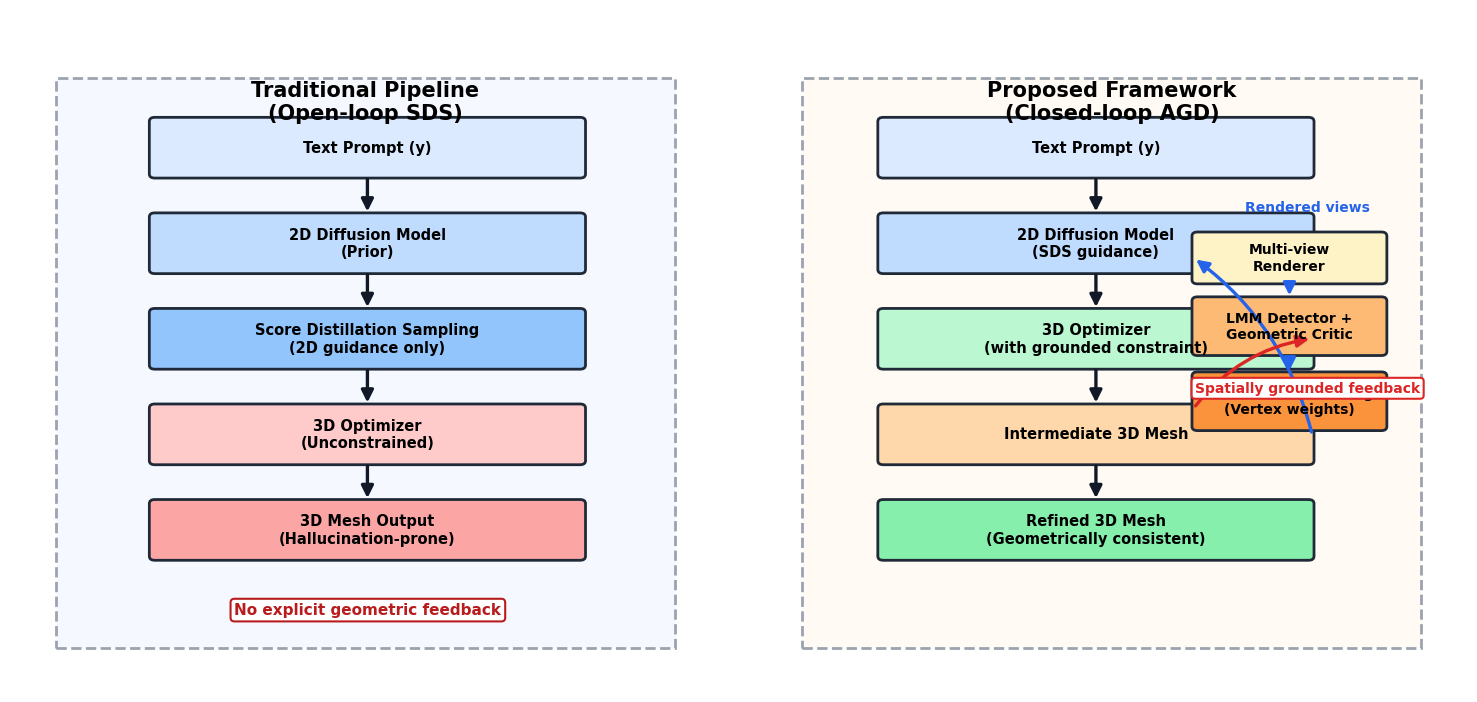
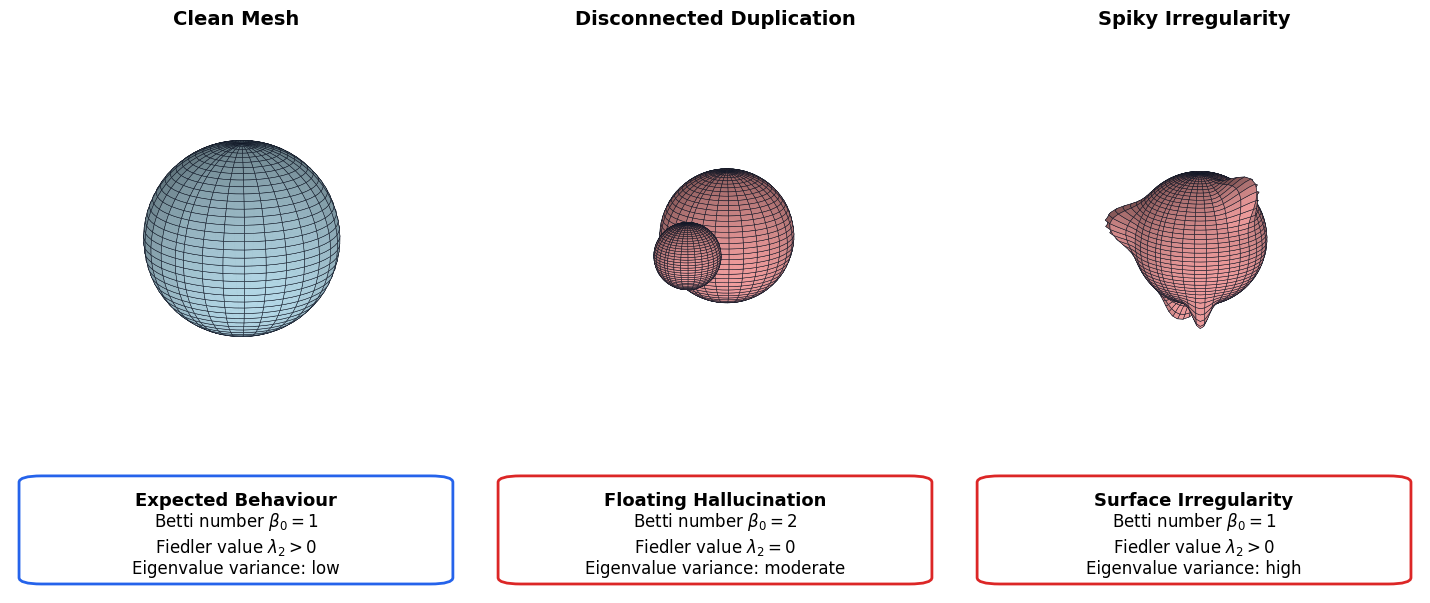
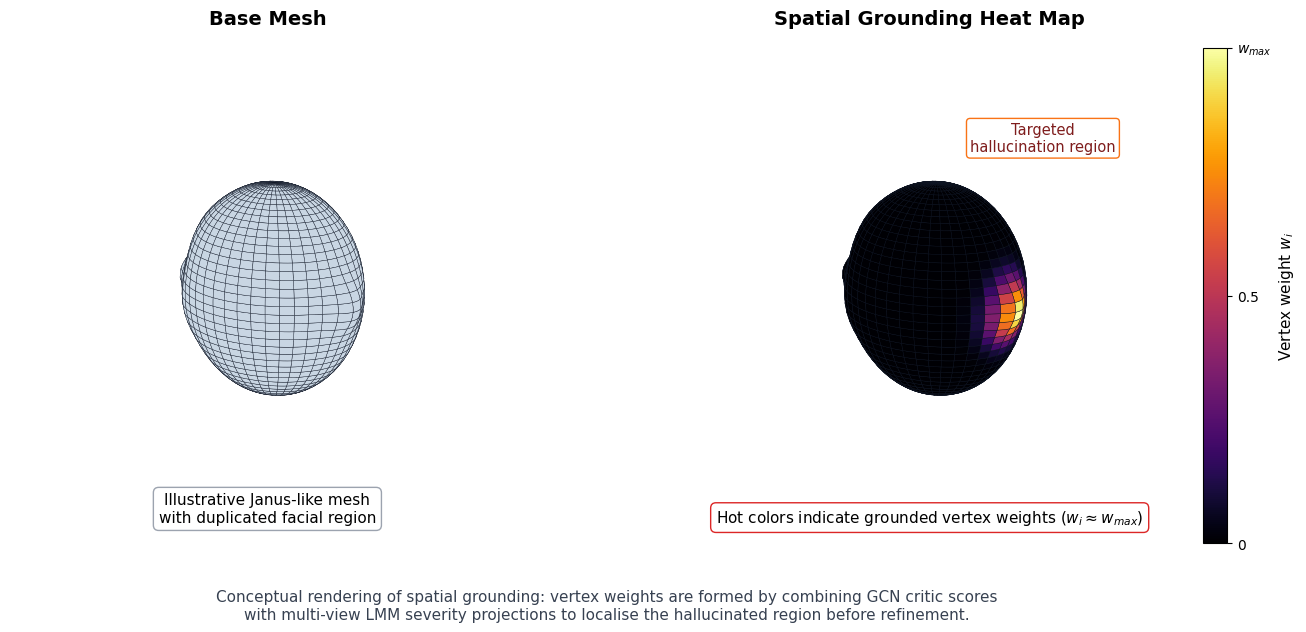

Recreate these plots in Python, in order.
import numpy as np
import matplotlib.pyplot as plt
from matplotlib.patches import FancyArrowPatch, FancyBboxPatch, Rectangle
from matplotlib import cm
from matplotlib.colors import Normalize


plt.rcParams.update(
    {
        "font.family": "DejaVu Sans",
        "axes.titlesize": 14,
        "figure.titlesize": 18,
    }
)


def generate_sphere(radius=1.0, center=(0.0, 0.0, 0.0), nu=60, nv=40):
    """Create a smooth sphere surface."""
    u = np.linspace(0, 2 * np.pi, nu)
    v = np.linspace(0, np.pi, nv)
    uu, vv = np.meshgrid(u, v)
    cx, cy, cz = center
    x = radius * np.cos(uu) * np.sin(vv) + cx
    y = radius * np.sin(uu) * np.sin(vv) + cy
    z = radius * np.cos(vv) + cz
    return x, y, z


def generate_spiky_sphere(radius=1.0, nu=72, nv=48):
    """Create a sphere with controlled radial spikes to mimic spectral irregularity."""
    u = np.linspace(0, 2 * np.pi, nu)
    v = np.linspace(0, np.pi, nv)
    uu, vv = np.meshgrid(u, v)

    radial = np.full_like(uu, radius, dtype=float)
    centers = [
        (0.45 * np.pi, 0.25 * np.pi, 0.55),
        (1.10 * np.pi, 0.70 * np.pi, 0.40),
        (1.65 * np.pi, 0.45 * np.pi, 0.45),
        (0.20 * np.pi, 0.85 * np.pi, 0.35),
        (1.75 * np.pi, 0.92 * np.pi, 0.30),
    ]
    sigma = 0.07
    for cu, cv, amp in centers:
        radial += amp * np.exp(-(((uu - cu) ** 2) + ((vv - cv) ** 2)) / sigma)

    x = radial * np.cos(uu) * np.sin(vv)
    y = radial * np.sin(uu) * np.sin(vv)
    z = radial * np.cos(vv)
    return x, y, z


def wrapped_angle_diff(a, b):
    diff = np.abs(a - b)
    return np.minimum(diff, 2 * np.pi - diff)


def angular_gaussian(uu, vv, u0, v0, sigma_u=0.16, sigma_v=0.16):
    du = wrapped_angle_diff(uu, u0)
    dv = np.abs(vv - v0)
    return np.exp(-0.5 * ((du / sigma_u) ** 2 + (dv / sigma_v) ** 2))


def generate_janus_mesh(nu=120, nv=80):
    """Create an illustrative head-like mesh with a duplicated facial bump."""
    u = np.linspace(0, 2 * np.pi, nu)
    v = np.linspace(0, np.pi, nv)
    uu, vv = np.meshgrid(u, v)

    front_face = angular_gaussian(uu, vv, 0.08, np.pi / 2, sigma_u=0.16, sigma_v=0.14)
    janus_face = angular_gaussian(uu, vv, np.pi - 0.10, np.pi / 2, sigma_u=0.19, sigma_v=0.16)
    cheek = angular_gaussian(uu, vv, 0.45, np.pi / 2 + 0.22, sigma_u=0.25, sigma_v=0.20)
    forehead = angular_gaussian(uu, vv, 0.05, np.pi / 2 - 0.55, sigma_u=0.30, sigma_v=0.25)

    radial = 1.0 + 0.18 * front_face + 0.14 * janus_face + 0.05 * cheek + 0.04 * forehead
    x = 0.96 * radial * np.cos(uu) * np.sin(vv)
    y = 0.82 * radial * np.sin(uu) * np.sin(vv)
    z = 1.10 * radial * np.cos(vv)

    lmm_projection = angular_gaussian(uu, vv, np.pi - 0.10, np.pi / 2, sigma_u=0.24, sigma_v=0.22)
    gcn_critic = 0.65 * janus_face + 0.25 * angular_gaussian(
        uu, vv, np.pi - 0.28, np.pi / 2 + 0.08, sigma_u=0.22, sigma_v=0.18
    )
    weights = 0.55 * lmm_projection + 0.45 * gcn_critic
    weights = weights / np.max(weights)
    return x, y, z, weights


def style_3d_axis(ax, elev=20, azim=35, lim=1.85):
    ax.view_init(elev=elev, azim=azim)
    ax.set_box_aspect((1, 1, 1))
    ax.set_xlim(-lim, lim)
    ax.set_ylim(-lim, lim)
    ax.set_zlim(-lim, lim)
    ax.set_axis_off()


def add_metric_box(ax, heading, lines, edge_color):
    ax.axis("off")
    box = FancyBboxPatch(
        (0.05, 0.10),
        0.90,
        0.78,
        boxstyle="round,pad=0.03,rounding_size=0.05",
        facecolor="white",
        edgecolor=edge_color,
        linewidth=2,
    )
    ax.add_patch(box)
    ax.text(0.5, 0.72, heading, ha="center", va="center", fontsize=13, fontweight="bold")
    ax.text(0.5, 0.38, "\n".join(lines), ha="center", va="center", fontsize=12)


def draw_box(ax, x, y, w, h, text, facecolor, edgecolor="#1f2937", fontsize=10.5):
    box = FancyBboxPatch(
        (x, y),
        w,
        h,
        boxstyle="round,pad=0.02,rounding_size=0.06",
        facecolor=facecolor,
        edgecolor=edgecolor,
        linewidth=2,
    )
    ax.add_patch(box)
    ax.text(x + w / 2, y + h / 2, text, ha="center", va="center", fontsize=fontsize, fontweight="bold")


def draw_arrow(ax, start, end, color="#111827", lw=2.4, style="-|>", connection="arc3,rad=0.0"):
    arrow = FancyArrowPatch(
        start,
        end,
        arrowstyle=style,
        linewidth=lw,
        color=color,
        connectionstyle=connection,
        mutation_scale=18,
    )
    ax.add_patch(arrow)


def add_label(ax, x, y, text, color="#111827", fontsize=10, bbox=False):
    kwargs = {}
    if bbox:
        kwargs["bbox"] = dict(boxstyle="round,pad=0.25", facecolor="white", edgecolor=color, linewidth=1.5)
    ax.text(x, y, text, ha="center", va="center", color=color, fontsize=fontsize, fontweight="bold", **kwargs)


def create_geometry_grid():
    fig = plt.figure(figsize=(15, 6.4))
    grid = fig.add_gridspec(2, 3, height_ratios=[4.0, 1.20], wspace=0.06, hspace=0.02)

    # Panel 1: clean sphere
    ax1 = fig.add_subplot(grid[0, 0], projection="3d")
    x, y, z = generate_sphere()
    ax1.plot_surface(x, y, z, color="#b7dceb", edgecolor="#111827", linewidth=0.35, alpha=0.96, shade=True)
    ax1.set_title("Clean Mesh", fontweight="bold", pad=4)
    style_3d_axis(ax1, elev=18, azim=35, lim=1.3)

    # Panel 2: disconnected duplicate component
    ax2 = fig.add_subplot(grid[0, 1], projection="3d")
    x_big, y_big, z_big = generate_sphere(radius=0.95, center=(-0.15, 0.0, 0.0))
    x_small, y_small, z_small = generate_sphere(radius=0.46, center=(1.15, 0.25, 0.10))
    ax2.plot_surface(x_big, y_big, z_big, color="#f5a0a0", edgecolor="#111827", linewidth=0.35, alpha=0.96, shade=True)
    ax2.plot_surface(x_small, y_small, z_small, color="#f5a0a0", edgecolor="#111827", linewidth=0.35, alpha=0.96, shade=True)
    ax2.set_title("Disconnected Duplication", fontweight="bold", pad=4)
    style_3d_axis(ax2, elev=18, azim=35, lim=1.8)

    # Panel 3: spiky geometry
    ax3 = fig.add_subplot(grid[0, 2], projection="3d")
    x_spike, y_spike, z_spike = generate_spiky_sphere()
    ax3.plot_surface(x_spike, y_spike, z_spike, color="#f5a0a0", edgecolor="#111827", linewidth=0.35, alpha=0.96, shade=True)
    ax3.set_title("Spiky Irregularity", fontweight="bold", pad=4)
    style_3d_axis(ax3, elev=18, azim=35, lim=1.9)

    # Metrics row
    box1 = fig.add_subplot(grid[1, 0])
    add_metric_box(
        box1,
        "Expected Behaviour",
        [r"Betti number $\beta_0 = 1$", r"Fiedler value $\lambda_2 > 0$", r"Eigenvalue variance: low"],
        edge_color="#2563eb",
    )

    box2 = fig.add_subplot(grid[1, 1])
    add_metric_box(
        box2,
        "Floating Hallucination",
        [r"Betti number $\beta_0 = 2$", r"Fiedler value $\lambda_2 = 0$", r"Eigenvalue variance: moderate"],
        edge_color="#dc2626",
    )

    box3 = fig.add_subplot(grid[1, 2])
    add_metric_box(
        box3,
        "Surface Irregularity",
        [r"Betti number $\beta_0 = 1$", r"Fiedler value $\lambda_2 > 0$", r"Eigenvalue variance: high"],
        edge_color="#dc2626",
    )

    fig.subplots_adjust(left=0.03, right=0.97, top=0.94, bottom=0.06)
    fig.savefig("Figure_3_2_Geometry_Grid.png", dpi=300, bbox_inches="tight")
    fig.savefig("Figure_3_2_Geometry_Grid.svg", bbox_inches="tight")
    plt.close(fig)


def create_block_diagram():
    fig, ax = plt.subplots(figsize=(15.5, 7.5))
    ax.set_xlim(0, 16)
    ax.set_ylim(0, 10)
    ax.axis("off")

    # Background panels
    left_panel = Rectangle((0.5, 0.65), 6.8, 8.35, facecolor="#f5f9ff", edgecolor="#9ca3af", linestyle="--", linewidth=2)
    right_panel = Rectangle((8.7, 0.65), 6.8, 8.35, facecolor="#fffaf3", edgecolor="#9ca3af", linestyle="--", linewidth=2)
    ax.add_patch(left_panel)
    ax.add_patch(right_panel)
    ax.text(3.9, 8.65, "Traditional Pipeline\n(Open-loop SDS)", ha="center", va="center", fontsize=15, fontweight="bold")
    ax.text(12.1, 8.65, "Proposed Framework\n(Closed-loop AGD)", ha="center", va="center", fontsize=15, fontweight="bold")

    # Left column boxes
    left_x, box_w, box_h = 1.55, 4.75, 0.85
    ys = [7.55, 6.15, 4.75, 3.35, 1.95]
    draw_box(ax, left_x, ys[0], box_w, box_h, "Text Prompt (y)", "#dbeafe")
    draw_box(ax, left_x, ys[1], box_w, box_h, "2D Diffusion Model\n(Prior)", "#bfdbfe")
    draw_box(ax, left_x, ys[2], box_w, box_h, "Score Distillation Sampling\n(2D guidance only)", "#93c5fd")
    draw_box(ax, left_x, ys[3], box_w, box_h, "3D Optimizer\n(Unconstrained)", "#fecaca")
    draw_box(ax, left_x, ys[4], box_w, box_h, "3D Mesh Output\n(Hallucination-prone)", "#fca5a5")
    for y0, y1 in zip(ys[:-1], ys[1:]):
        draw_arrow(ax, (left_x + box_w / 2, y0), (left_x + box_w / 2, y1 + box_h))
    add_label(ax, 3.93, 1.2, "No explicit geometric feedback", color="#b91c1c", fontsize=11, bbox=True)

    # Right column core flow
    right_x = 9.55
    draw_box(ax, right_x, 7.55, box_w, box_h, "Text Prompt (y)", "#dbeafe")
    draw_box(ax, right_x, 6.15, box_w, box_h, "2D Diffusion Model\n(SDS guidance)", "#bfdbfe")
    draw_box(ax, right_x, 4.75, box_w, box_h, "3D Optimizer\n(with grounded constraint)", "#bbf7d0")
    draw_box(ax, right_x, 3.35, box_w, box_h, "Intermediate 3D Mesh", "#fed7aa")
    draw_box(ax, right_x, 1.95, box_w, box_h, "Refined 3D Mesh\n(Geometrically consistent)", "#86efac")
    for y0, y1 in [(7.55, 6.15), (6.15, 4.75), (4.75, 3.35), (3.35, 1.95)]:
        draw_arrow(ax, (right_x + box_w / 2, y0), (right_x + box_w / 2, y1 + box_h))

    # Side feedback loop
    aux_x, aux_w = 13.0, 2.1
    draw_box(ax, aux_x, 6.00, aux_w, 0.72, "Multi-view\nRenderer", "#fef3c7", fontsize=10)
    draw_box(ax, aux_x, 4.95, aux_w, 0.82, "LMM Detector +\nGeometric Critic", "#fdba74", fontsize=10)
    draw_box(ax, aux_x, 3.85, aux_w, 0.82, "Geometric Grounding\n(Vertex weights)", "#fb923c", fontsize=10)

    draw_arrow(ax, (right_x + box_w, 3.77), (aux_x, 6.36), color="#2563eb", connection="arc3,rad=0.18")
    draw_arrow(ax, (aux_x + aux_w / 2, 5.99), (aux_x + aux_w / 2, 5.77), color="#2563eb")
    draw_arrow(ax, (aux_x + aux_w / 2, 4.95), (aux_x + aux_w / 2, 4.67), color="#2563eb")
    draw_arrow(ax, (aux_x, 4.16), (right_x + box_w, 5.18), color="#dc2626", connection="arc3,rad=-0.20")

    add_label(ax, 14.25, 7.1, "Rendered views", color="#2563eb", fontsize=10)
    add_label(ax, 14.25, 4.45, "Spatially grounded feedback", color="#dc2626", fontsize=10, bbox=True)

    fig.subplots_adjust(left=0.03, right=0.97, top=0.96, bottom=0.05)
    fig.savefig("Figure_3_1_Block_Diagram.png", dpi=300, bbox_inches="tight")
    fig.savefig("Figure_3_1_Block_Diagram.svg", bbox_inches="tight")
    plt.close(fig)


def create_spatial_grounding_figure():
    fig = plt.figure(figsize=(13.8, 6.6))
    grid = fig.add_gridspec(1, 2, wspace=0.05)

    ax1 = fig.add_subplot(grid[0, 0], projection="3d")
    ax2 = fig.add_subplot(grid[0, 1], projection="3d")

    x, y, z, weights = generate_janus_mesh()

    neutral = np.empty(weights.shape + (4,))
    neutral[:] = np.array([0.79, 0.84, 0.89, 1.0])
    heat_colors = cm.inferno(weights)

    ax1.plot_surface(x, y, z, facecolors=neutral, edgecolor="#111827", linewidth=0.28, shade=False)
    ax2.plot_surface(x, y, z, facecolors=heat_colors, edgecolor="#111827", linewidth=0.28, shade=False)

    style_3d_axis(ax1, elev=16, azim=128, lim=1.55)
    style_3d_axis(ax2, elev=16, azim=128, lim=1.55)

    ax1.set_title("Base Mesh", fontweight="bold", pad=10)
    ax2.set_title("Spatial Grounding Heat Map", fontweight="bold", pad=10)

    ax1.text2D(
        0.50,
        0.06,
        "Illustrative Janus-like mesh\nwith duplicated facial region",
        transform=ax1.transAxes,
        ha="center",
        fontsize=11,
        bbox=dict(boxstyle="round,pad=0.35", facecolor="white", edgecolor="#9ca3af"),
    )
    ax2.text2D(
        0.50,
        0.06,
        r"Hot colors indicate grounded vertex weights $(w_i \approx w_{max})$",
        transform=ax2.transAxes,
        ha="center",
        fontsize=11,
        bbox=dict(boxstyle="round,pad=0.35", facecolor="white", edgecolor="#dc2626"),
    )
    ax2.text2D(
        0.72,
        0.78,
        "Targeted\nhallucination region",
        transform=ax2.transAxes,
        ha="center",
        fontsize=10.5,
        color="#7f1d1d",
        bbox=dict(boxstyle="round,pad=0.25", facecolor="white", edgecolor="#f97316"),
    )

    sm = cm.ScalarMappable(norm=Normalize(vmin=0.0, vmax=1.0), cmap="inferno")
    sm.set_array([])
    cbar = fig.colorbar(sm, ax=ax2, fraction=0.040, pad=0.025)
    cbar.set_label("Vertex weight $w_i$", fontsize=11)
    cbar.ax.tick_params(labelsize=10)
    cbar.set_ticks([0.0, 0.5, 1.0])
    cbar.set_ticklabels(["0", "0.5", r"$w_{max}$"])

    fig.text(
        0.5,
        0.02,
        "Conceptual rendering of spatial grounding: vertex weights are formed by combining GCN critic scores\nwith multi-view LMM severity projections to localise the hallucinated region before refinement.",
        ha="center",
        fontsize=11,
        color="#374151",
    )

    fig.subplots_adjust(left=0.03, right=0.95, top=0.90, bottom=0.12)
    fig.savefig("Figure_3_3_Spatial_Grounding.png", dpi=300, bbox_inches="tight")
    fig.savefig("Figure_3_3_Spatial_Grounding.svg", bbox_inches="tight")
    plt.close(fig)


if __name__ == "__main__":
    create_block_diagram()
    create_geometry_grid()
    create_spatial_grounding_figure()
    print("Generated Figure_3_1_Block_Diagram.(png|svg)")
    print("Generated Figure_3_2_Geometry_Grid.(png|svg)")
    print("Generated Figure_3_3_Spatial_Grounding.(png|svg)")
